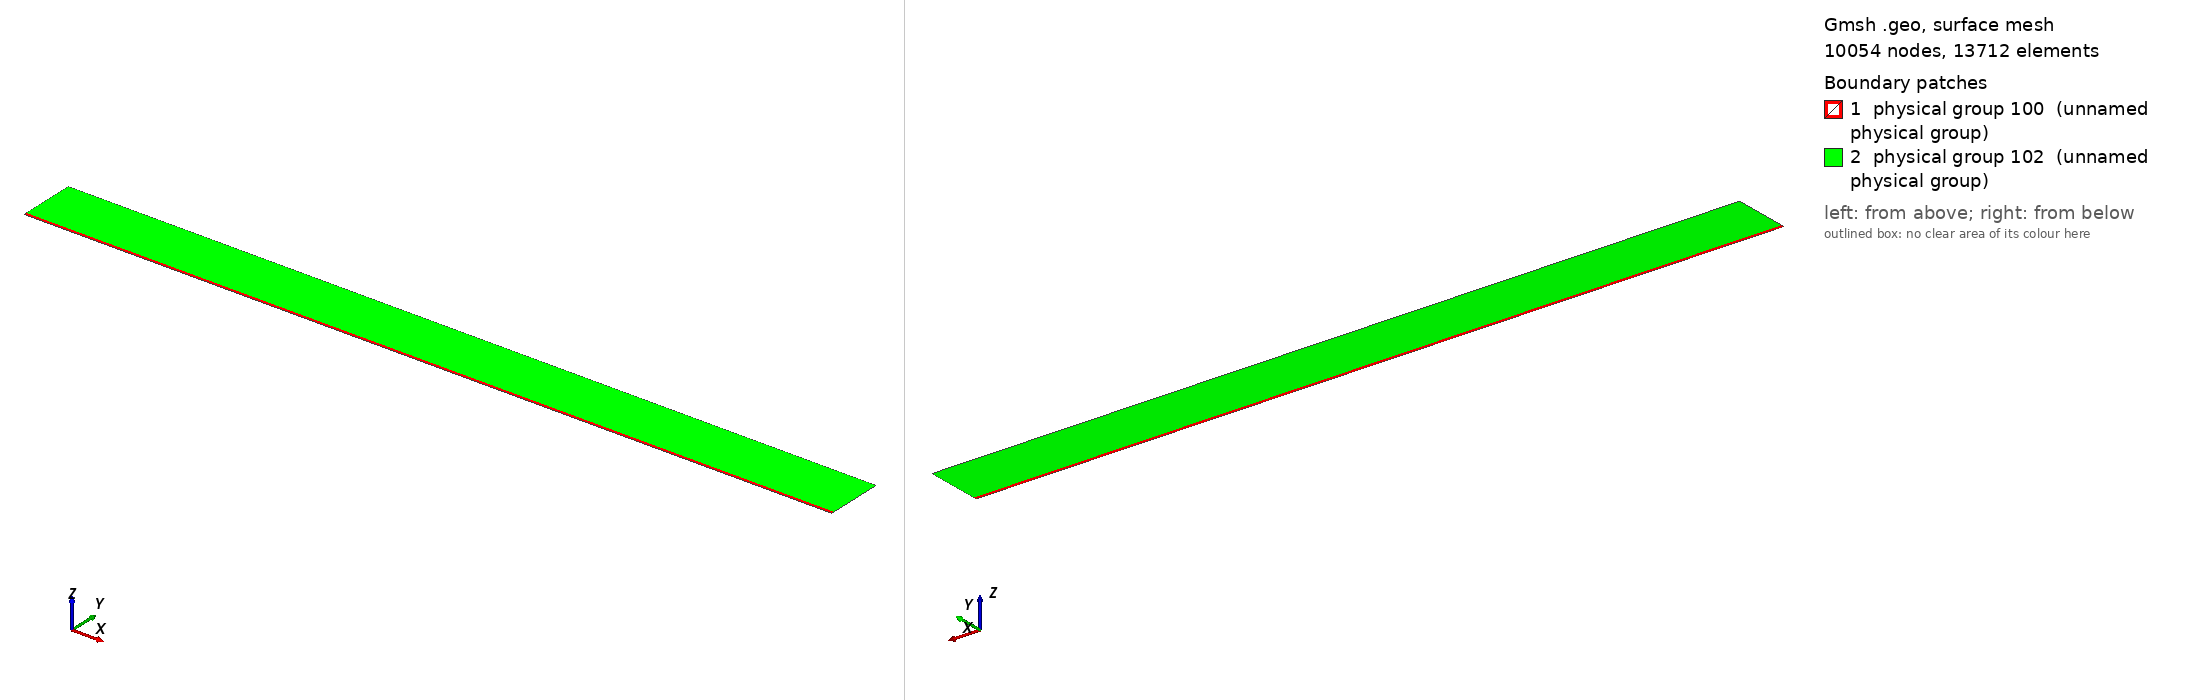

Gmsh geometry script, surface-meshed: 10054 nodes, 13712 surface elements. Boundary patches (legend numbers): 1 physical group 100 (unnamed physical group), 2 physical group 102 (unnamed physical group). Left view from above one corner, right view from below the opposite corner. Legend entries are the model's physical surfaces. The drawing asked Gmsh for element sizes between 1% and 20% of the model's largest extent; the script's own settings can give other sizes.

=== mesh_flat.geo (drawn) ===
// Macro parameters
deltaStar = 1;
D = 4 * deltaStar; // depth of the gap 
BL = 4 * deltaStar; // height of the second layer of quad elements
x0 = 50 * deltaStar; // x distance from inflow to gap
lengthOutflow = 1000 * deltaStar; // length after the gap
x3 = lengthOutflow; // last point of the domain
triagHeightRegion = 75 * deltaStar; // height of the triangular region
h = triagHeightRegion; // height of the domain


// Micro parameters
size_triag_v_top = 16; // size of the elements in the upper triangular region
//size_triag_h_inflow = 4; // size of the elements in the horizontal direction in the triangular region (inflow part)
//size_triag_h_outflow = 8;
size_quad_h = BL / 9;
size_quad_v = 1.5;

// All the value below are between 0 and 1. =1  means the elements are all equal in size. Avoid using values very close to 1, because we dividing by log(p) in the formula.
p_quad_v = 1; // densitiy concentration of quad elements, vertically, near the inflow.
p_quad_h = 0.7;  
p_triag_h_outflow = 0.8; // densitiy concentration of elements in the triangular region of the domain, horizontally.
p_triag_h_inflow = p_triag_h_outflow; // density concentration of elements in the triangular region of the domain, horizontally.


// for the derivation of the formula, see file 20250123_gmshFormula.md in the docs folder
N_quad_h = Ceil( BL / size_quad_h);
N_quad_v = Ceil ((x0 + x3) / size_quad_v);

// ---------------------------
// for triangular region
// ---------------------------
a_triag_h_inflow = (BL) / (h - BL) * (1 - p_quad_h) / (1 - p_quad_h^(N_quad_h + 1));
a_triag_h_outflow = a_triag_h_inflow;
N_triag_v_top = Ceil( (x3 + x0) / size_triag_v_top ); // we assume p_triag_v = 1, otherwise the formula is different
//N_triag_h_inflow = Ceil( h / size_triag_h_inflow );
//N_triag_h_outflow = Ceil( h / size_triag_h_outflow );
N_triag_h_inflow = Ceil( Log(a_triag_h_inflow / (1 - p_triag_h_inflow + a_triag_h_inflow * p_triag_h_inflow)) / Log(p_triag_h_inflow) );
N_triag_h_outflow = Ceil( Log(a_triag_h_outflow / (1 - p_triag_h_outflow + a_triag_h_outflow * p_triag_h_outflow)) / Log(p_triag_h_outflow) );


Point(1) = {-x0, 0, 0};
Point(6) = {x3,0,0};
Point(7) = {x3,BL,0};
Point(8) = {x3,h,0};
Point(9) = {-x0,h,0};
Point(10) = {-x0,BL,0};

Line(1) = {1,6};
Line(6) = {6,7};
Line(7) = {7,8};
Line(8) = {8,9};
Line(9) = {9,10};
Line(11) = {10,1};
Line(12) = {7, 10};


// outer quads
Curve Loop(1) = {6, 12, 11, 1};
Plane Surface(1) = {1};

// triangular region
Curve Loop(3) = {9, -12, 7, 8};
Plane Surface(3) = {3};


// This defines the surfaces that will be meshed with quad elements
Transfinite Surface {1} = {1, 6, 7, 10};

Transfinite Curve {11, -6} = N_quad_h Using Progression p_quad_h;
Transfinite Curve {1, -12} = N_quad_v Using Progression p_quad_v;

Recombine Surface {1, 2};

// for triangluar region
Transfinite Curve {8} = N_triag_v_top Using Progression 1;
Transfinite Curve {9} = N_triag_h_inflow Using Progression p_triag_h_inflow;
Transfinite Curve {-7} = N_triag_h_outflow Using Progression p_triag_h_outflow;


// defining boundary
Physical Curve(1) = {9,11}; // inlet
Physical Curve(2) = {7,6}; // outlet
Physical Curve(3) = {8}; // top
Physical Curve(4) = {1}; // wall


Physical Surface(100) = {1};
Physical Surface(102) = {3};
